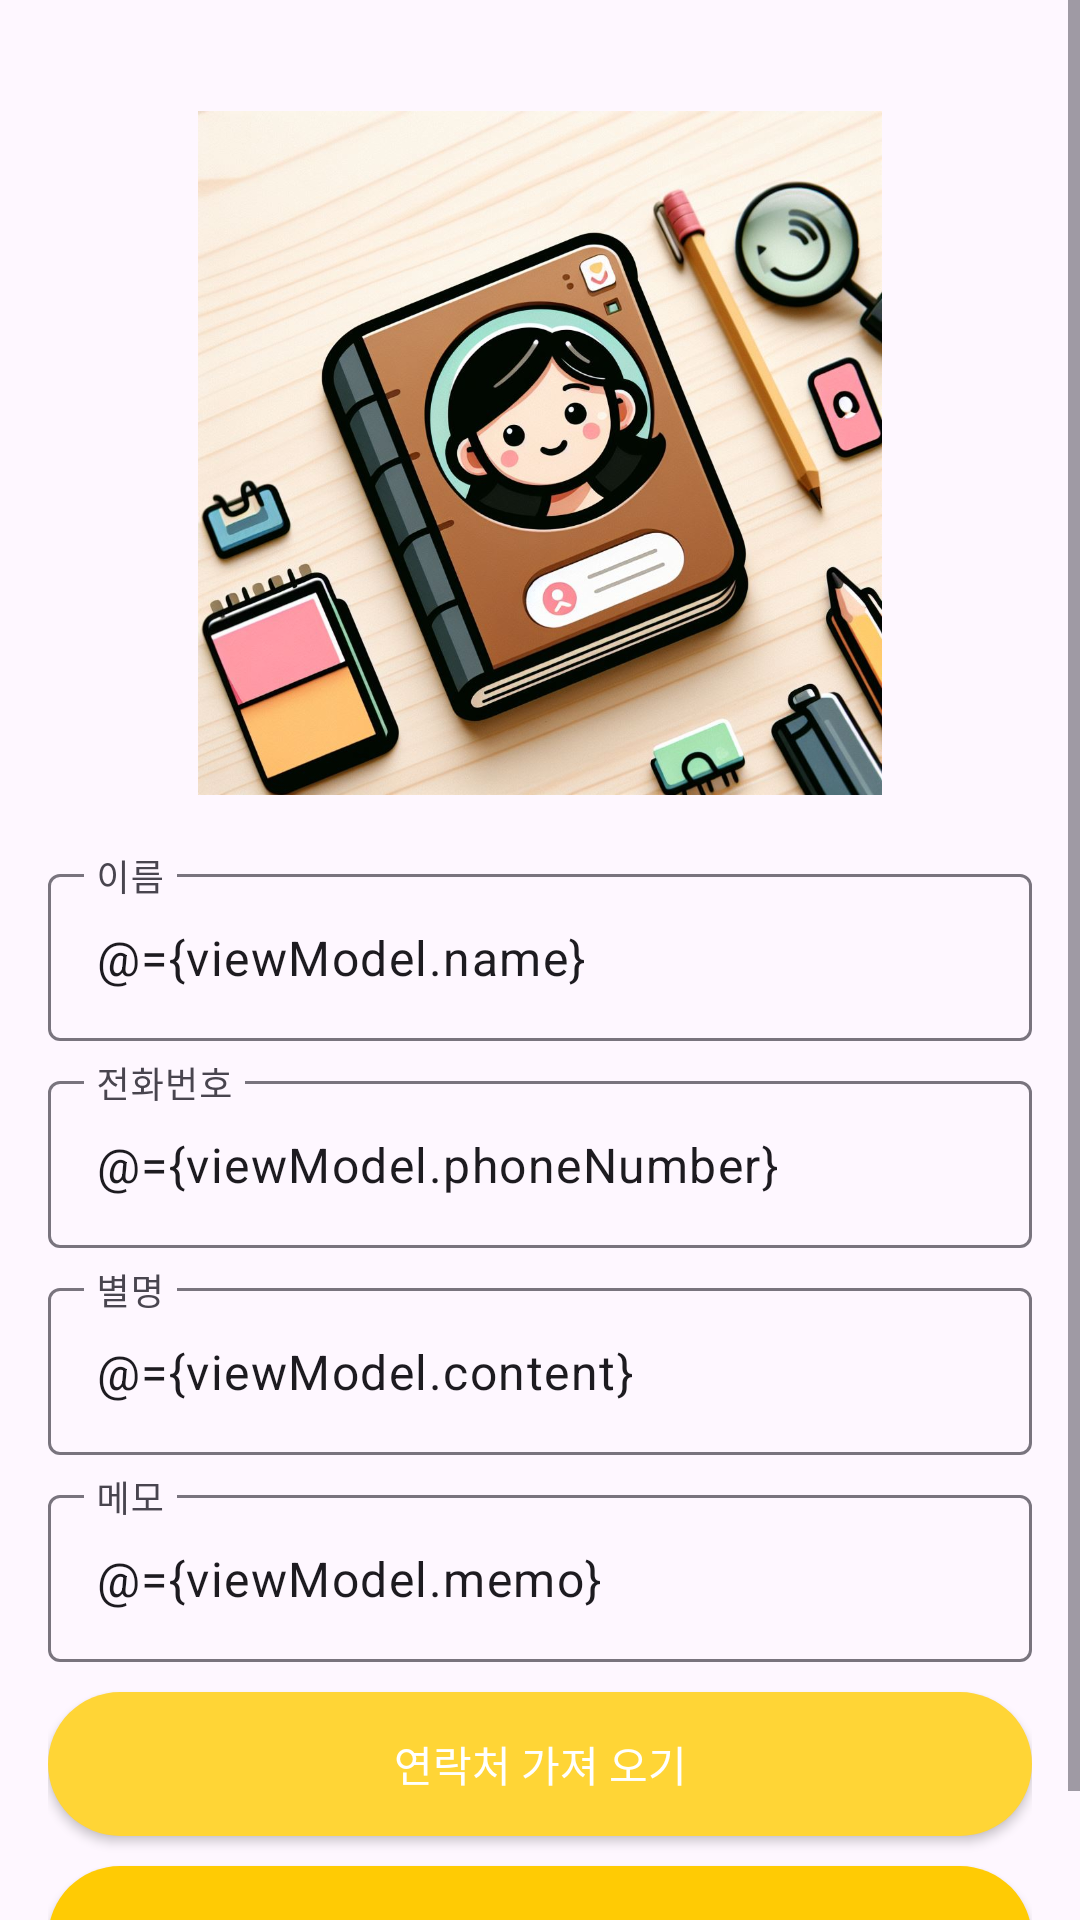

Layout XML and referenced resources for this Android screen:
<!-- AndroidManifest.xml: application theme Theme.Part3chapter7 -->
<!-- res/layout/activity_input.xml -->
<?xml version="1.0" encoding="utf-8"?>
<layout xmlns:android="http://schemas.android.com/apk/res/android"
    xmlns:app="http://schemas.android.com/apk/res-auto"
    xmlns:tools="http://schemas.android.com/tools">

    <data>
        <variable
            name="viewModel"
            type="com.myself.myselfContact.InputViewModel" />
    </data>

    <ScrollView
        android:layout_width="match_parent"
        android:layout_height="match_parent">

    <androidx.constraintlayout.widget.ConstraintLayout
        android:layout_width="match_parent"
        android:layout_height="match_parent"
        tools:context="com.myself.myselfContact.InputActivity"
        android:padding="16dp">

        <ImageView
            android:id="@+id/profile_image"
            android:layout_width="0dp"
            android:layout_height="250dp"
            android:layout_marginStart="50dp"
            android:layout_marginTop="10dp"
            android:layout_marginEnd="50dp"
            android:src="@drawable/splash"
            app:layout_constraintEnd_toEndOf="parent"
            app:layout_constraintStart_toStartOf="parent"
            app:layout_constraintTop_toTopOf="parent" />

        <com.google.android.material.textfield.TextInputLayout
            android:id="@+id/contentTextInputLayout"
            android:layout_width="0dp"
            android:layout_height="wrap_content"
            style="@style/Widget.Material3.TextInputLayout.OutlinedBox"
            android:layout_marginTop="10dp"
            app:layout_constraintEnd_toEndOf="parent"
            app:layout_constraintStart_toStartOf="parent"
            app:layout_constraintTop_toBottomOf="@+id/profile_image">

            <com.google.android.material.textfield.TextInputEditText
                android:id="@+id/nameEdit"
                android:layout_width="match_parent"
                android:layout_height="match_parent"
                android:hint="이름"
                android:imeOptions="actionDone"
                android:inputType="text"
                android:text="@={viewModel.name}">
            </com.google.android.material.textfield.TextInputEditText>
        </com.google.android.material.textfield.TextInputLayout>

        <com.google.android.material.textfield.TextInputLayout
            android:id="@+id/memoTextInputLayout"
            android:layout_width="0dp"
            android:layout_height="wrap_content"
            style="@style/Widget.Material3.TextInputLayout.OutlinedBox"
            android:layout_marginTop="@dimen/margin_small"
            app:layout_constraintEnd_toEndOf="parent"
            app:layout_constraintStart_toStartOf="parent"
            app:layout_constraintTop_toBottomOf="@+id/contentTextInputLayout">
            <com.google.android.material.textfield.TextInputEditText
                android:id="@+id/phoneNumberEdit"
                android:layout_width="match_parent"
                android:layout_height="match_parent"
                android:hint="전화번호"
                android:text="@={viewModel.phoneNumber}"
                android:imeOptions="actionDone"
                android:inputType="text">
            </com.google.android.material.textfield.TextInputEditText>
        </com.google.android.material.textfield.TextInputLayout>

        <com.google.android.material.textfield.TextInputLayout
            android:id="@+id/nameTextInputLayout"
            android:layout_width="0dp"
            android:layout_height="wrap_content"
            style="@style/Widget.Material3.TextInputLayout.OutlinedBox"
            android:layout_marginTop="@dimen/margin_small"
            app:layout_constraintEnd_toEndOf="parent"
            app:layout_constraintStart_toStartOf="parent"
            app:layout_constraintTop_toBottomOf="@+id/memoTextInputLayout">
            <com.google.android.material.textfield.TextInputEditText
                android:id="@+id/contentEdit"
                android:layout_width="match_parent"
                android:layout_height="match_parent"
                android:hint="별명"
                android:text="@={viewModel.content}"
                android:inputType="textMultiLine">
            </com.google.android.material.textfield.TextInputEditText>
        </com.google.android.material.textfield.TextInputLayout>

        <com.google.android.material.textfield.TextInputLayout
            android:id="@+id/phoneNumberTextInputLayout"
            android:layout_width="0dp"
            android:layout_height="wrap_content"
            style="@style/Widget.Material3.TextInputLayout.OutlinedBox"
            android:layout_marginTop="@dimen/margin_small"
            app:layout_constraintEnd_toEndOf="parent"
            app:layout_constraintStart_toStartOf="parent"
            app:layout_constraintTop_toBottomOf="@+id/nameTextInputLayout">
            <com.google.android.material.textfield.TextInputEditText
                android:id="@+id/memoEdit"
                android:layout_width="match_parent"
                android:layout_height="match_parent"
                android:hint="메모"
                android:text="@={viewModel.memo}"
                android:imeOptions="actionDone"
                android:inputType="text">
            </com.google.android.material.textfield.TextInputEditText>
        </com.google.android.material.textfield.TextInputLayout>

        <androidx.appcompat.widget.AppCompatButton
            android:id="@+id/floatingContactButton"
            android:background="@drawable/rounded_all_appbar_yellow2"
            android:layout_width="0dp"
            android:layout_height="wrap_content"
            android:layout_marginBottom="10dp"
            android:textColor="#ffffff"
            android:layout_marginTop="10dp"
            android:paddingStart="16dp"
            android:paddingTop="8dp"
            android:paddingEnd="16dp"
            android:paddingBottom="8dp"
            android:text="연락처 가져 오기"
            android:onClick="@{() -> viewModel.clickData()}"
            android:src="@drawable/baseline_add_24"
            app:layout_constraintEnd_toEndOf="parent"
            app:layout_constraintStart_toStartOf="parent"
            app:layout_constraintTop_toBottomOf="@+id/phoneNumberTextInputLayout"
            />

        <androidx.appcompat.widget.AppCompatButton
            android:id="@+id/confirm_button"
            android:background="@drawable/rounded_all_appbar"
            android:textColor="#ffffff"
            android:layout_width="0dp"
            android:layout_height="wrap_content"
            android:paddingStart="16dp"
            android:paddingTop="8dp"
            android:paddingEnd="16dp"
            android:paddingBottom="8dp"
            android:layout_marginTop="10dp"
            android:text="입력완료"
            android:enabled="@{!viewModel.content.empty}"
            android:onClick="@{() -> viewModel.insertData()}"
            app:layout_constraintEnd_toEndOf="parent"
            app:layout_constraintStart_toStartOf="parent"
            app:layout_constraintTop_toBottomOf="@+id/floatingContactButton"/>

    </androidx.constraintlayout.widget.ConstraintLayout>
    </ScrollView>
</layout>
<!-- resources referenced by this layout -->
<resources>
  <dimen name="margin_small">8dp</dimen>
  <!-- drawable rounded_all_appbar (drawable) -->
  <?xml version="1.0" encoding="utf-8"?>
  <shape xmlns:android="http://schemas.android.com/apk/res/android" android:shape="rectangle">
      <solid android:color="@color/yellow1"/>
      <corners  android:topLeftRadius="40dp" android:topRightRadius="40dp" android:bottomLeftRadius="40dp" android:bottomRightRadius="40dp"/>
  </shape>
  <!-- drawable rounded_all_appbar_yellow2 (drawable) -->
  <?xml version="1.0" encoding="utf-8"?>
  <shape xmlns:android="http://schemas.android.com/apk/res/android" android:shape="rectangle">
      <solid android:color="@color/yellow2"/>
      <corners  android:topLeftRadius="40dp" android:topRightRadius="40dp" android:bottomLeftRadius="40dp" android:bottomRightRadius="40dp"/>
  </shape>
  <!-- drawable splash: jpg bitmap (drawable, 152569 bytes) -->
  <style name="Theme.Part3chapter7" parent="Base.Theme.Part3chapter7" />
  <color name="yellow1">#FFCB04</color>
  <color name="yellow2">#FFD536</color>
  <style name="Base.Theme.Part3chapter7" parent="Theme.Material3.DayNight.NoActionBar">
          
          
      </style>
</resources>
